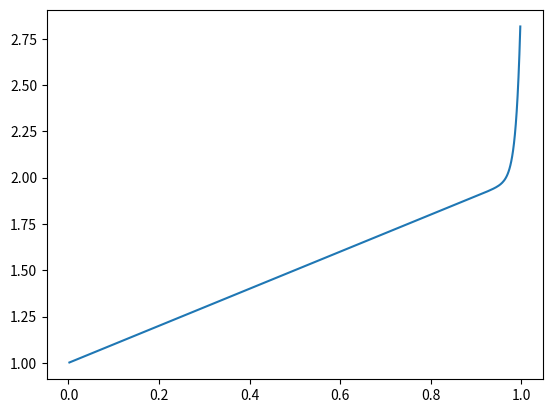

Source code (Python):
%matplotlib inline
import numpy as np
import matplotlib.pyplot as plt

def D2(m):
    em = np.ones(m)
    e1=np.ones(m-1)
    h = 1./(m+1)
    return (np.diag(-2*em,0)+np.diag(e1,-1)+np.diag(e1,1))/h**2

def D1(m):
    e1 = np.ones(m-1)
    h = 1./(m+1)
    return (np.diag(e1,1)-np.diag(e1,-1))/(2*h)

m = 500
h = 1./(m+1)
x = np.linspace(0,1,m+2)
eps = 0.01
alpha = 1.
beta = 3.
A = eps*D2(m)-D1(m)


def f(x):
    return -np.ones_like(x)*(1)


F = f(x[1:-1])
F[0] = F[0]-eps*alpha/h**2 - alpha/(2*h)
F[-1] = F[-1]-eps*beta/h**2 + beta/(2*h)

U = np.linalg.solve(A,F)
plt.plot(x[1:-1],U)

